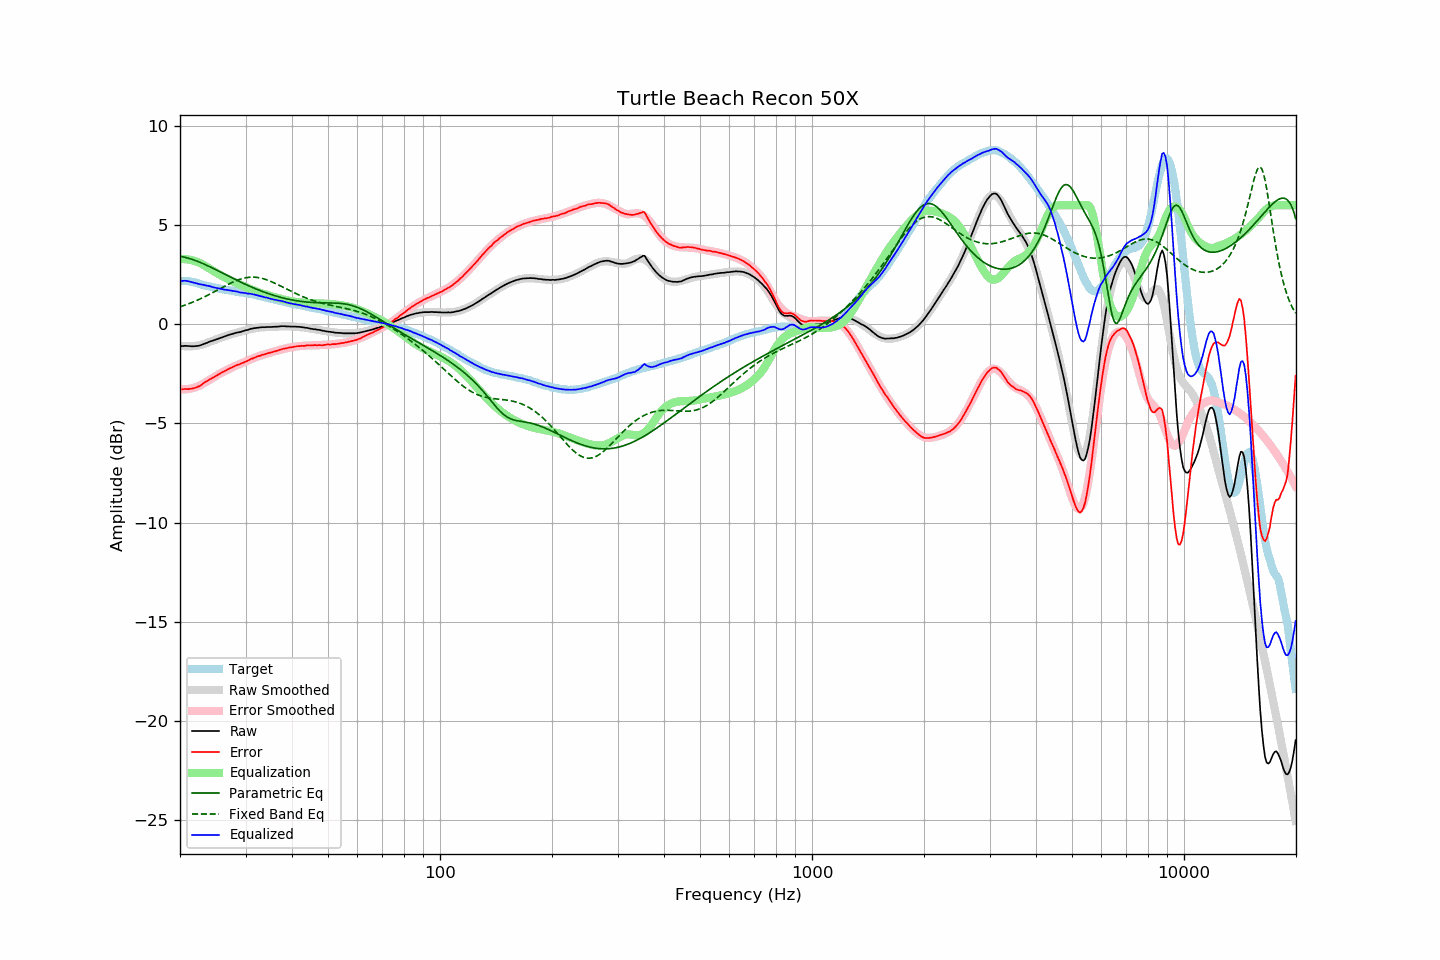

Values plotted in this chart, from the file beside it:
frequency, raw, error, smoothed, error_smoothed, equalization, parametric_eq, fixed_band_eq, equalized_raw, equalized_smoothed, target
20.00, -1.11, -3.29, -1.08, -3.28, 3.28, 3.42, 0.88, 2.17, 2.20, 2.18
20.20, -1.10, -3.28, -1.09, -3.28, 3.28, 3.41, 0.91, 2.18, 2.19, 2.18
20.40, -1.10, -3.27, -1.10, -3.29, 3.29, 3.39, 0.93, 2.19, 2.18, 2.17
20.61, -1.09, -3.26, -1.11, -3.28, 3.28, 3.37, 0.96, 2.19, 2.17, 2.17
20.81, -1.09, -3.26, -1.11, -3.28, 3.28, 3.35, 0.99, 2.19, 2.16, 2.17
21.02, -1.10, -3.27, -1.12, -3.27, 3.27, 3.33, 1.02, 2.17, 2.15, 2.17
21.23, -1.10, -3.25, -1.11, -3.25, 3.25, 3.31, 1.05, 2.15, 2.14, 2.15
21.44, -1.11, -3.25, -1.11, -3.24, 3.24, 3.28, 1.08, 2.13, 2.13, 2.14
21.66, -1.11, -3.23, -1.11, -3.22, 3.22, 3.26, 1.12, 2.11, 2.11, 2.12
21.87, -1.11, -3.21, -1.10, -3.19, 3.19, 3.23, 1.15, 2.08, 2.10, 2.10
22.09, -1.10, -3.19, -1.09, -3.17, 3.17, 3.20, 1.18, 2.07, 2.08, 2.09
22.31, -1.09, -3.15, -1.07, -3.14, 3.14, 3.17, 1.22, 2.05, 2.06, 2.06
22.54, -1.08, -3.12, -1.06, -3.10, 3.10, 3.13, 1.26, 2.02, 2.04, 2.04
22.76, -1.05, -3.07, -1.04, -3.06, 3.06, 3.10, 1.29, 2.01, 2.02, 2.02
22.99, -1.02, -3.01, -1.02, -3.02, 3.02, 3.07, 1.33, 2.00, 2.00, 1.99
23.22, -0.99, -2.95, -0.99, -2.97, 2.97, 3.03, 1.37, 1.98, 1.98, 1.96
23.45, -0.96, -2.90, -0.96, -2.92, 2.92, 2.99, 1.41, 1.96, 1.95, 1.94
23.69, -0.93, -2.86, -0.94, -2.87, 2.87, 2.96, 1.45, 1.94, 1.93, 1.93
23.92, -0.89, -2.80, -0.90, -2.82, 2.82, 2.92, 1.49, 1.93, 1.91, 1.91
24.16, -0.86, -2.76, -0.87, -2.77, 2.77, 2.88, 1.53, 1.91, 1.89, 1.90
24.40, -0.84, -2.72, -0.84, -2.72, 2.72, 2.84, 1.58, 1.88, 1.87, 1.88
24.65, -0.81, -2.67, -0.81, -2.67, 2.67, 2.80, 1.62, 1.86, 1.86, 1.86
24.89, -0.78, -2.62, -0.78, -2.62, 2.62, 2.76, 1.66, 1.84, 1.84, 1.84
25.14, -0.75, -2.58, -0.75, -2.57, 2.57, 2.72, 1.71, 1.82, 1.82, 1.83
25.39, -0.72, -2.53, -0.72, -2.53, 2.53, 2.68, 1.75, 1.81, 1.81, 1.81
25.65, -0.69, -2.49, -0.69, -2.48, 2.48, 2.64, 1.80, 1.79, 1.79, 1.80
25.91, -0.66, -2.43, -0.66, -2.44, 2.44, 2.60, 1.84, 1.78, 1.78, 1.77
26.16, -0.64, -2.40, -0.63, -2.39, 2.39, 2.56, 1.88, 1.75, 1.76, 1.76
26.43, -0.61, -2.36, -0.61, -2.35, 2.35, 2.51, 1.93, 1.74, 1.74, 1.75
26.69, -0.58, -2.30, -0.58, -2.31, 2.31, 2.47, 1.97, 1.73, 1.73, 1.72
26.96, -0.55, -2.26, -0.55, -2.27, 2.27, 2.43, 2.01, 1.72, 1.71, 1.71
27.23, -0.52, -2.22, -0.53, -2.23, 2.23, 2.39, 2.05, 1.71, 1.70, 1.70
27.50, -0.50, -2.19, -0.50, -2.19, 2.19, 2.35, 2.09, 1.69, 1.69, 1.69
27.77, -0.48, -2.15, -0.48, -2.15, 2.15, 2.31, 2.13, 1.67, 1.67, 1.67
28.05, -0.45, -2.11, -0.46, -2.12, 2.12, 2.27, 2.16, 1.67, 1.66, 1.66
28.33, -0.43, -2.07, -0.43, -2.08, 2.08, 2.23, 2.20, 1.65, 1.65, 1.64
28.62, -0.41, -2.04, -0.41, -2.04, 2.04, 2.19, 2.23, 1.63, 1.63, 1.63
28.90, -0.40, -2.02, -0.39, -2.01, 2.01, 2.15, 2.26, 1.61, 1.62, 1.62
29.19, -0.38, -1.98, -0.37, -1.97, 1.97, 2.11, 2.28, 1.59, 1.61, 1.60
29.48, -0.35, -1.95, -0.34, -1.94, 1.94, 2.07, 2.31, 1.59, 1.59, 1.60
29.78, -0.33, -1.92, -0.32, -1.90, 1.90, 2.04, 2.33, 1.57, 1.58, 1.59
30.08, -0.30, -1.88, -0.30, -1.87, 1.87, 2.00, 2.34, 1.57, 1.57, 1.57
30.38, -0.29, -1.84, -0.28, -1.83, 1.83, 1.96, 2.36, 1.54, 1.55, 1.55
30.68, -0.26, -1.80, -0.26, -1.80, 1.80, 1.93, 2.37, 1.54, 1.54, 1.54
30.99, -0.23, -1.75, -0.24, -1.77, 1.77, 1.89, 2.37, 1.54, 1.52, 1.52
31.30, -0.22, -1.73, -0.23, -1.73, 1.73, 1.86, 2.37, 1.51, 1.51, 1.51
31.61, -0.20, -1.70, -0.21, -1.70, 1.70, 1.82, 2.37, 1.50, 1.49, 1.50
31.93, -0.19, -1.67, -0.19, -1.67, 1.67, 1.79, 2.37, 1.48, 1.47, 1.48
32.24, -0.18, -1.63, -0.18, -1.64, 1.64, 1.75, 2.36, 1.46, 1.46, 1.45
32.57, -0.17, -1.60, -0.17, -1.61, 1.61, 1.72, 2.35, 1.44, 1.44, 1.43
32.89, -0.16, -1.58, -0.16, -1.58, 1.58, 1.69, 2.33, 1.42, 1.42, 1.42
33.22, -0.15, -1.54, -0.16, -1.55, 1.55, 1.66, 2.31, 1.40, 1.40, 1.39
33.55, -0.15, -1.53, -0.15, -1.53, 1.53, 1.63, 2.29, 1.38, 1.38, 1.38
33.89, -0.15, -1.51, -0.15, -1.50, 1.50, 1.60, 2.26, 1.35, 1.36, 1.36
34.23, -0.14, -1.48, -0.14, -1.48, 1.48, 1.57, 2.24, 1.34, 1.34, 1.34
34.57, -0.14, -1.45, -0.14, -1.46, 1.46, 1.54, 2.21, 1.32, 1.32, 1.31
34.92, -0.14, -1.43, -0.13, -1.43, 1.43, 1.52, 2.17, 1.29, 1.30, 1.29
35.27, -0.14, -1.42, -0.13, -1.41, 1.41, 1.49, 2.14, 1.27, 1.28, 1.28
35.62, -0.13, -1.39, -0.13, -1.39, 1.39, 1.46, 2.10, 1.26, 1.26, 1.26
35.97, -0.13, -1.37, -0.12, -1.36, 1.36, 1.44, 2.07, 1.23, 1.24, 1.24
... 635 more rows
